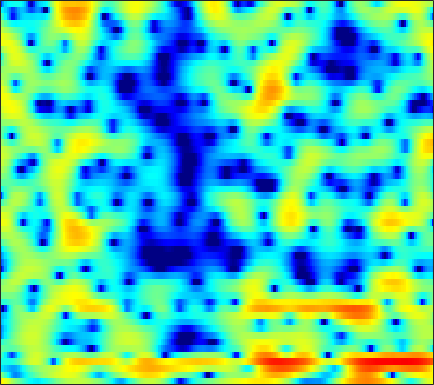

The table this chart was drawn from, first rows:
5.3866, 4.7992, 3.9905, 3.1395, 2.4973, 1.64, 0.79608, 0.14636, -0.70884, -1.4984, -2.36, -2.9615, -3.6912, -4.3559, -4.8554, -5.3062, -5.5263, -5.5321, -5.3058, -4.8505, -4.2737, -3.7721, -3.0916, -2.3075
0.4205, -0.8318, -2.622, -4.568, -6.12, -7.991, -9.263, -9.46, -8.761, -7.488, -6.184, -5.291, -4.189, -3.249, -2.623, -1.865, -1.185, -0.704, -0.1313, 0.4112, 0.9253, 1.285, 1.748, 2.179
-5.557, -5.944, -6.6, -7.314, -7.86, -8.366, -8.353, -8.024, -7.05, -5.783, -4.457, -3.595, -2.478, -1.494, -0.904, -0.2373, 0.2837, 0.593, 0.9154, 1.159, 1.349, 1.483, 1.655, 1.868
-4.175, -4.027, -3.997, -4.122, -4.127, -3.848, -3.339, -2.754, -1.836, -0.7467, 0.2229, 0.9345, 1.782, 2.465, 2.849, 3.162, 3.242, 3.098, 2.643, 1.809, 0.5217, -0.8655, -3.523, -7.652
-2.055, -3.302, -5.356, -8.109, -10.38, -12.45, -10.42, -7.893, -4.897, -2.628, -0.8607, 0.1869, 1.302, 2.07, 2.525, 2.913, 3.066, 3.025, 2.762, 2.314, 1.698, 1.167, 0.4165, -0.2266
-0.9122, -1.172, -1.46, -1.629, -1.65, -1.532, -1.243, -0.9318, -0.4243, 0.1726, 0.7514, 1.161, 1.643, 2, 2.187, 2.304, 2.289, 2.192, 1.944, 1.582, 1.089, 0.6587, 0.01704, -0.677
-3.281, -2.853, -2.233, -1.576, -1.105, -0.4848, 0.1305, 0.567, 1.104, 1.58, 1.994, 2.261, 2.544, 2.724, 2.784, 2.766, 2.62, 2.428, 2.036, 1.497, 0.7992, 0.1595, -0.8694, -2.125
-9.075, -7.269, -5.299, -3.69, -2.658, -1.458, -0.4606, 0.1933, 0.9629, 1.6, 2.112, 2.414, 2.721, 2.917, 2.988, 2.977, 2.842, 2.656, 2.286, 1.792, 1.136, 0.543, -0.3825, -1.485
-9.274, -7.851, -6.086, -4.539, -3.512, -2.284, -1.212, -0.5213, 0.2755, 0.9586, 1.527, 1.877, 2.231, 2.476, 2.592, 2.651, 2.608, 2.499, 2.259, 1.903, 1.442, 1.028, 0.3816, -0.3557
-7.138, -6.352, -5.291, -4.205, -3.397, -2.38, -1.441, -0.7856, -0.03733, 0.5812, 1.084, 1.395, 1.74, 2.001, 2.148, 2.279, 2.342, 2.346, 2.281, 2.122, 1.845, 1.543, 1.04, 0.388
-7.413, -7.234, -6.331, -4.986, -3.87, -2.467, -1.293, -0.5889, 0.1363, 0.6214, 0.8872, 0.9776, 1.005, 1.029, 1.099, 1.305, 1.647, 1.934, 2.331, 2.637, 2.799, 2.786, 2.552, 2.021
-14.88, -20.01, -12.47, -7.152, -4.699, -2.449, -1.038, -0.3999, -0.02034, -0.1574, -0.805, -1.663, -3.282, -5.409, -6.794, -6.661, -4.303, -2.362, -0.1608, 1.496, 2.683, 3.29, 3.795, 3.945
-3.298, -3.38, -3.155, -2.643, -2.198, -1.687, -1.362, -1.337, -1.586, -2.229, -3.276, -4.348, -6.205, -8.361, -9.678, -9.661, -7.63, -5.725, -3.42, -1.521, 0.02402, 0.9655, 1.942, 2.664
-0.608, -0.4976, -0.3658, -0.2752, -0.2512, -0.3168, -0.5384, -0.8332, -1.411, -2.218, -3.252, -4.121, -5.359, -6.46, -7.053, -7.274, -6.735, -5.933, -4.502, -2.971, -1.529, -0.5636, 0.5497, 1.456
0.6339, 0.9095, 1.219, 1.41, 1.474, 1.427, 1.196, 0.8918, 0.2665, -0.6782, -2.001, -3.317, -5.662, -9.191, -13.31, -23.93, -15.13, -10.2, -6.256, -3.661, -1.834, -0.8083, 0.2268, 0.9771
-0.2372, 0.2439, 0.8624, 1.43, 1.787, 2.139, 2.313, 2.303, 2.094, 1.651, 0.9496, 0.2552, -0.8535, -2.051, -2.865, -3.455, -3.249, -2.675, -1.713, -0.833, -0.2179, 0.03639, 0.07414, -0.1986
-5.79, -4.644, -3.023, -1.514, -0.5261, 0.5672, 1.413, 1.888, 2.311, 2.53, 2.576, 2.516, 2.345, 2.128, 1.971, 1.786, 1.657, 1.584, 1.468, 1.258, 0.8616, 0.3917, -0.5664, -2.074
-16.39, -11.95, -8.018, -5.216, -3.572, -1.821, -0.462, 0.3491, 1.195, 1.803, 2.215, 2.424, 2.582, 2.633, 2.618, 2.533, 2.388, 2.236, 1.964, 1.602, 1.123, 0.6638, -0.102, -1.046
-11.16, -9.663, -7.552, -5.549, -4.206, -2.642, -1.351, -0.5551, 0.3102, 0.9647, 1.426, 1.665, 1.861, 1.937, 1.927, 1.847, 1.704, 1.569, 1.359, 1.127, 0.8792, 0.6821, 0.4107, 0.1429
-9.05, -7.561, -5.76, -4.159, -3.097, -1.877, -0.8644, -0.2427, 0.4006, 0.8566, 1.135, 1.231, 1.231, 1.102, 0.9385, 0.659, 0.3448, 0.1155, -0.1368, -0.2959, -0.3326, -0.2715, -0.09079, 0.1654
-6.202, -4.787, -3.2, -1.9, -1.082, -0.1873, 0.4855, 0.8614, 1.185, 1.316, 1.263, 1.1, 0.7198, 0.1608, -0.3785, -1.232, -2.201, -2.94, -3.787, -4.218, -4.032, -3.504, -2.481, -1.309
-2.047, -1.259, -0.3437, 0.3965, 0.8346, 1.266, 1.517, 1.587, 1.542, 1.321, 0.9234, 0.5067, -0.2377, -1.228, -2.171, -3.786, -5.967, -8.175, -12.47, -19.28, -16.41, -11.51, -7.152, -4.103
0.6563, 1.067, 1.482, 1.729, 1.789, 1.71, 1.47, 1.192, 0.7165, 0.1558, -0.4741, -0.9938, -1.772, -2.709, -3.541, -4.875, -6.519, -7.91, -9.764, -10.95, -10.67, -9.52, -7.387, -5.056
2.653, 2.874, 2.944, 2.747, 2.422, 1.737, 0.7795, -0.08123, -1.353, -2.554, -3.439, -3.826, -4.06, -4.225, -4.457, -5.001, -5.833, -6.659, -8.007, -9.535, -10.88, -11.22, -9.803, -6.941
4.036, 4.097, 3.902, 3.366, 2.724, 1.459, -0.3826, -2.267, -5.823, -11.37, -16.93, -13.12, -8.651, -6.291, -5.372, -4.868, -5.04, -5.573, -6.863, -8.984, -12.26, -14.71, -12.45, -7.436
3.499, 3.456, 3.221, 2.749, 2.206, 1.204, -0.1813, -1.472, -3.478, -5.486, -6.648, -6.624, -5.834, -4.977, -4.487, -4.132, -4.084, -4.179, -4.388, -4.572, -4.526, -4.234, -3.4, -2.156
1.66, 1.713, 1.793, 1.801, 1.707, 1.441, 1.002, 0.5626, -0.09069, -0.7663, -1.382, -1.778, -2.257, -2.723, -3.097, -3.646, -4.154, -4.426, -4.501, -4.16, -3.433, -2.722, -1.656, -0.5699
-2.545, -1.746, -0.5246, 0.5343, 1.153, 1.696, 1.964, 2.001, 1.857, 1.534, 1.035, 0.544, -0.3019, -1.421, -2.522, -4.427, -6.987, -9.306, -11.32, -9.188, -5.819, -3.696, -1.475, 0.1838
-12.11, -7.203, -3.499, -1.24, -0.08389, 0.9576, 1.58, 1.836, 1.94, 1.811, 1.467, 1.064, 0.3276, -0.6926, -1.684, -3.364, -5.535, -7.34, -8.674, -7.135, -4.371, -2.478, -0.4514, 1.035
-4.228, -3.56, -2.521, -1.571, -1.009, -0.4588, -0.139, -0.01976, 0.01924, -0.06128, -0.2281, -0.4006, -0.6809, -1.017, -1.284, -1.657, -1.952, -2.039, -1.896, -1.404, -0.6426, 0.0171, 0.8802, 1.632
-1.308, -1.273, -1.259, -1.323, -1.438, -1.705, -2.062, -2.36, -2.731, -2.983, -3.066, -3.011, -2.827, -2.543, -2.29, -1.908, -1.466, -1.089, -0.5349, 0.07539, 0.7182, 1.192, 1.775, 2.265
0.3317, 0.08696, -0.4188, -1.168, -1.903, -3.151, -4.685, -5.971, -7.627, -8.643, -8.54, -7.891, -6.739, -5.572, -4.745, -3.663, -2.609, -1.838, -0.8236, 0.1393, 1.025, 1.621, 2.311, 2.856
1.609, 1.233, 0.4722, -0.6485, -1.769, -3.741, -6.495, -9.396, -15.52, -31.13, -18.31, -14.05, -11.15, -9.472, -8.483, -7.124, -5.524, -4.226, -2.499, -0.9192, 0.431, 1.286, 2.229, 2.951
2.592, 2.283, 1.635, 0.7137, -0.1828, -1.641, -3.401, -4.847, -6.771, -8.352, -9.373, -10.01, -11.16, -13.36, -16.07, -17.44, -11.92, -8.298, -4.79, -2.283, -0.4631, 0.5703, 1.607, 2.344
3.106, 2.937, 2.534, 1.959, 1.427, 0.6143, -0.2844, -0.9866, -1.94, -2.902, -3.924, -4.768, -6.105, -7.682, -8.746, -8.837, -7.036, -5.244, -3.085, -1.426, -0.2641, 0.3143, 0.7462, 0.9004
2.689, 2.504, 2.118, 1.639, 1.29, 0.8662, 0.5411, 0.355, 0.1555, -0.01724, -0.2078, -0.3659, -0.5912, -0.7504, -0.781, -0.6522, -0.3331, -0.006672, 0.4037, 0.6569, 0.6217, 0.3371, -0.4513, -1.806
0.9558, 0.3886, -0.615, -1.751, -2.473, -2.877, -2.462, -1.791, -0.7673, 0.1518, 0.89, 1.312, 1.739, 2.04, 2.208, 2.351, 2.416, 2.402, 2.273, 1.957, 1.382, 0.7301, -0.5201, -2.368
-1.034, -2.051, -4.194, -7.864, -12.92, -24.52, -10.68, -6.438, -3.042, -0.888, 0.5579, 1.329, 2.058, 2.513, 2.715, 2.843, 2.83, 2.725, 2.474, 2.092, 1.58, 1.113, 0.3815, -0.4119
-1.008, -1.442, -2.349, -3.465, -4.203, -4.46, -3.606, -2.55, -1.084, 0.1607, 1.097, 1.611, 2.055, 2.273, 2.31, 2.232, 2.033, 1.826, 1.485, 1.097, 0.679, 0.3557, -0.06808, -0.4619
0.2148, 0.4939, 0.7002, 0.8123, 0.8799, 1.018, 1.255, 1.48, 1.787, 2.037, 2.167, 2.158, 1.99, 1.676, 1.355, 0.8238, 0.2273, -0.2289, -0.8122, -1.334, -1.789, -2.074, -2.371, -2.589
1.505, 2.134, 2.751, 3.159, 3.361, 3.524, 3.571, 3.542, 3.389, 3.089, 2.611, 2.119, 1.283, 0.2404, -0.672, -2.006, -3.359, -4.324, -5.42, -6.24, -6.765, -6.994, -7.057, -6.893
2.738, 3.355, 3.945, 4.304, 4.449, 4.497, 4.38, 4.183, 3.767, 3.144, 2.272, 1.428, -0.008084, -1.901, -3.673, -6.562, -10.02, -12.56, -14.63, -15.07, -15.44, -15.98, -16.18, -14.52
3.807, 4.169, 4.454, 4.549, 4.509, 4.331, 4.044, 3.754, 3.268, 2.634, 1.784, 0.9493, -0.5212, -2.518, -4.483, -7.965, -12.84, -17.56, -20.43, -18.17, -18.02, -19.52, -21.66, -17.6
4.435, 4.42, 4.191, 3.749, 3.315, 2.683, 2.119, 1.814, 1.564, 1.399, 1.173, 0.8727, 0.2304, -0.7416, -1.686, -3.146, -4.707, -5.768, -6.856, -7.518, -7.818, -7.832, -7.49, -6.694
4.004, 3.598, 2.697, 1.306, -0.08724, -2.365, -4.562, -5.107, -3.9, -2.082, -0.6639, 0.04667, 0.5659, 0.6821, 0.5721, 0.2206, -0.256, -0.6232, -1.056, -1.389, -1.551, -1.566, -1.448, -1.16
2.627, 2.14, 1.091, -0.5469, -2.284, -5.634, -10.27, -11.63, -7.609, -4.052, -1.764, -0.6231, 0.3452, 0.8622, 1.03, 1.035, 0.888, 0.7114, 0.4539, 0.2334, 0.08023, 0.03593, 0.07819, 0.2171
1.487, 1.33, 0.9401, 0.3586, -0.1873, -0.9154, -1.429, -1.527, -1.231, -0.6227, 0.04257, 0.4579, 0.8319, 0.9856, 0.9546, 0.7595, 0.4064, 0.067, -0.4364, -0.9108, -1.278, -1.423, -1.403, -1.171
0.397, 0.7066, 1.068, 1.331, 1.456, 1.566, 1.641, 1.69, 1.764, 1.842, 1.867, 1.824, 1.663, 1.346, 0.9906, 0.3366, -0.5525, -1.373, -2.673, -4.144, -5.488, -6.101, -5.991, -4.961
-2.064, -0.8538, 0.5373, 1.596, 2.196, 2.751, 3.073, 3.193, 3.212, 3.09, 2.828, 2.555, 2.083, 1.47, 0.905, -0.05216, -1.289, -2.482, -4.625, -7.825, -13.42, -23.82, -17.64, -9.995
-4.481, -1.869, 0.4556, 1.965, 2.733, 3.369, 3.654, 3.683, 3.503, 3.106, 2.548, 2.053, 1.327, 0.5693, -0.002853, -0.7747, -1.599, -2.315, -3.425, -4.729, -5.993, -6.585, -6.491, -5.557
0.7081, 1.584, 2.613, 3.371, 3.72, 3.917, 3.816, 3.537, 2.904, 1.985, 0.8051, -0.226, -1.652, -2.853, -3.393, -3.5, -3.207, -2.905, -2.563, -2.346, -2.208, -2.144, -2.098, -2.098
4.044, 4.112, 4.181, 4.158, 4.045, 3.737, 3.199, 2.613, 1.548, 0.08042, -1.971, -4.033, -7.945, -14.38, -17.93, -11.47, -7.116, -5.032, -3.166, -1.925, -1.112, -0.713, -0.4167, -0.4221
4.144, 3.892, 3.522, 3.087, 2.724, 2.146, 1.435, 0.8066, -0.204, -1.471, -3.034, -4.428, -6.518, -8.332, -8.814, -7.824, -6.016, -4.674, -3.141, -1.934, -1.022, -0.4945, 0.0288, 0.3367
2.642, 2.162, 1.481, 0.7794, 0.2515, -0.4275, -1.063, -1.516, -2.117, -2.731, -3.344, -3.81, -4.345, -4.674, -4.716, -4.508, -3.979, -3.477, -2.719, -1.932, -1.159, -0.6032, 0.07473, 0.7087
0.6027, -0.1996, -1.382, -2.608, -3.497, -4.41, -4.87, -4.956, -4.849, -4.673, -4.576, -4.532, -4.503, -4.477, -4.417, -4.264, -4.003, -3.742, -3.317, -2.777, -2.074, -1.441, -0.4798, 0.5663
-1.641, -2.816, -4.794, -7.496, -10.13, -13.95, -13.68, -11.29, -8.689, -7.13, -6.362, -6.107, -6.057, -6.121, -6.144, -6.023, -5.903, -5.822, -5.824, -5.86, -5.553, -4.815, -3.053, -0.9212
-4.635, -5.26, -6.322, -8.03, -9.847, -12.13, -11.84, -10.21, -8.248, -7.276, -7.199, -7.794, -9.325, -11.14, -11.77, -10.89, -9.448, -8.865, -9.198, -11.56, -19.36, -21.17, -8.78, -3.093
-12.12, -8.639, -6.272, -5.222, -4.854, -4.606, -4.439, -4.309, -4.272, -4.608, -5.572, -6.895, -9.783, -14.46, -17.13, -13.08, -9.264, -7.585, -6.432, -5.988, -5.501, -4.645, -2.551, -0.1177
